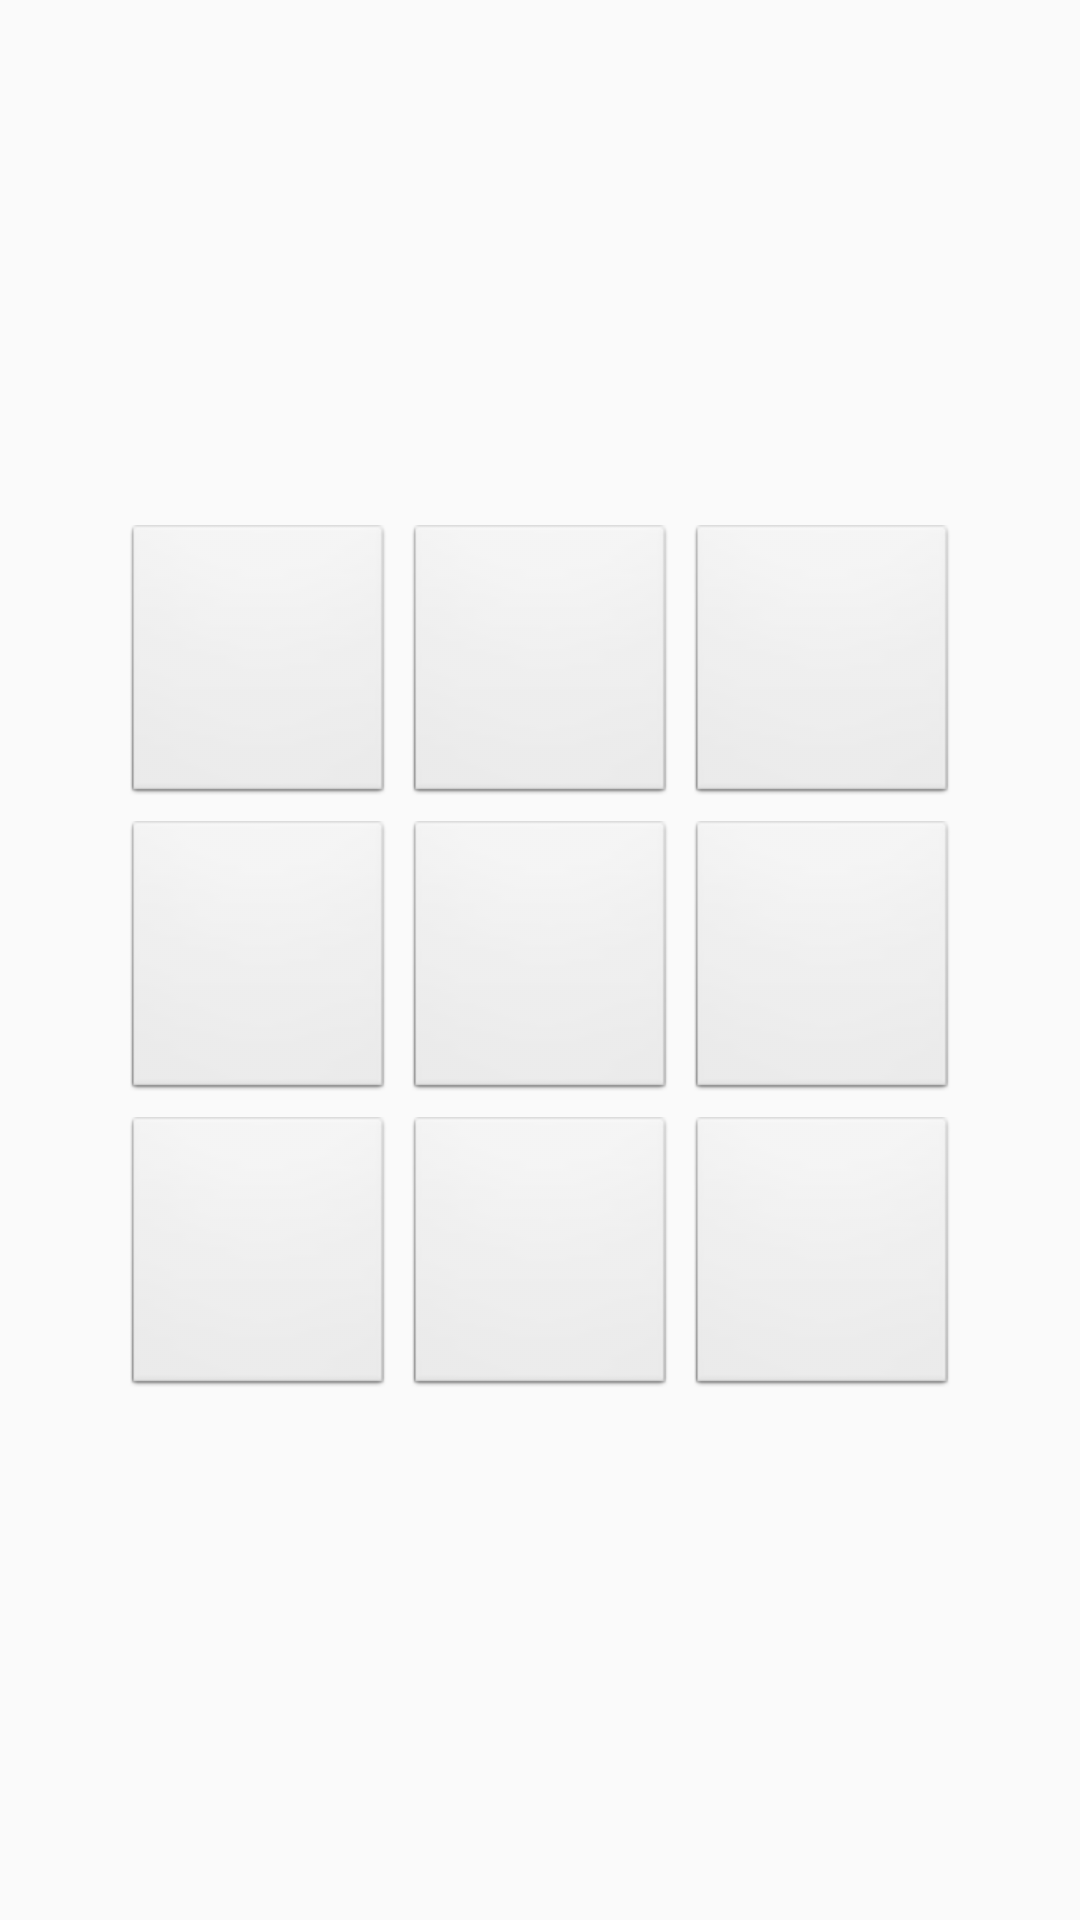

Reconstruct the res/layout file that produces this screen, plus the resources it refers to.
<!-- AndroidManifest.xml: application theme AppTheme -->
<!-- res/layout/fragment_tabuleiro.xml -->
<?xml version="1.0" encoding="utf-8"?>
<FrameLayout xmlns:android="http://schemas.android.com/apk/res/android"
    xmlns:tools="http://schemas.android.com/tools"
    android:layout_width="match_parent"
    android:layout_height="match_parent"
    tools:context=".TabuleiroFragment">

    <LinearLayout
        android:layout_width="wrap_content"
        android:layout_height="wrap_content"
        android:layout_gravity="center"
        android:orientation="vertical">

        <TableLayout
            android:layout_width="match_parent"
            android:layout_height="0dp"
            android:layout_weight="6"
            android:gravity="center">

            <TableRow
                android:layout_width="match_parent"
                android:layout_height="match_parent"
                android:gravity="center">

                <Button
                    android:id="@+id/btn1"
                    style="@style/BtnGame"
                    android:layout_width="match_parent"
                    android:layout_height="match_parent" />

                <Button
                    android:id="@+id/btn2"
                    style="@style/BtnGame"
                    android:layout_width="match_parent"
                    android:layout_height="match_parent" />

                <Button
                    android:id="@+id/btn3"
                    style="@style/BtnGame"
                    android:layout_width="match_parent"
                    android:layout_height="match_parent" />

            </TableRow>

            <TableRow
                android:layout_width="match_parent"
                android:layout_height="match_parent"
                android:gravity="center">

                <Button
                    android:id="@+id/btn4"
                    style="@style/BtnGame"
                    android:layout_width="match_parent"
                    android:layout_height="match_parent" />

                <Button
                    android:id="@+id/btn5"
                    style="@style/BtnGame"
                    android:layout_width="match_parent"
                    android:layout_height="match_parent" />

                <Button
                    android:id="@+id/btn6"
                    style="@style/BtnGame"
                    android:layout_width="match_parent"
                    android:layout_height="match_parent" />

            </TableRow>

            <TableRow
                android:layout_width="match_parent"
                android:layout_height="match_parent"
                android:gravity="center">

                <Button
                    android:id="@+id/btn7"
                    style="@style/BtnGame"
                    android:layout_width="match_parent"
                    android:layout_height="match_parent" />

                <Button
                    android:id="@+id/btn8"
                    style="@style/BtnGame"
                    android:layout_width="match_parent"
                    android:layout_height="match_parent" />

                <Button
                    android:id="@+id/btn9"
                    style="@style/BtnGame"
                    android:layout_width="match_parent"
                    android:layout_height="match_parent" />

            </TableRow>

        </TableLayout>

    </LinearLayout>

</FrameLayout>
<!-- resources referenced by this layout -->
<resources>
  <style name="BtnGame" parent="android:Widget.Button.Small">
          <item name="android:textAppearance">?android:textAppearanceLarge</item>
          <item name="android:textColor">@color/colorAccent</item>
          <item name="android:textSize">60sp</item>
          <item name="android:textStyle">bold</item>
          <item name="android:layout_width">110dp</item>
          <item name="android:layout_height">110dp</item>
          <item name="android:layout_margin">3dp</item>
          <item name="android:onClick">btnPosicao</item>
      </style>
  <style name="AppTheme" parent="Theme.AppCompat.Light.DarkActionBar">
          
          <item name="colorPrimary">@color/colorPrimary</item>
          <item name="colorPrimaryDark">@color/colorPrimaryDark</item>
          <item name="colorAccent">@color/colorAccent</item>
      </style>
  <color name="colorAccent">#D81B60</color>
  <color name="colorPrimary">#008577</color>
  <color name="colorPrimaryDark">#00574B</color>
</resources>
